Dataset: dataset0 (GitHub, rabzgg/klasifikasi-kematangan-pisang). Classes: ripe banana, unripe banana, very ripe banana.

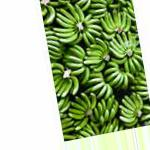
Label: unripe banana

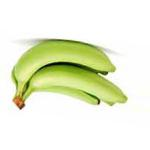
Label: unripe banana

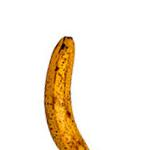
Label: very ripe banana

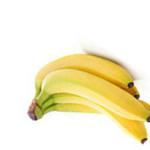
Label: ripe banana

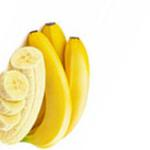
Label: ripe banana

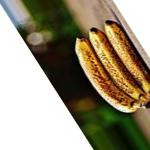
Label: very ripe banana
